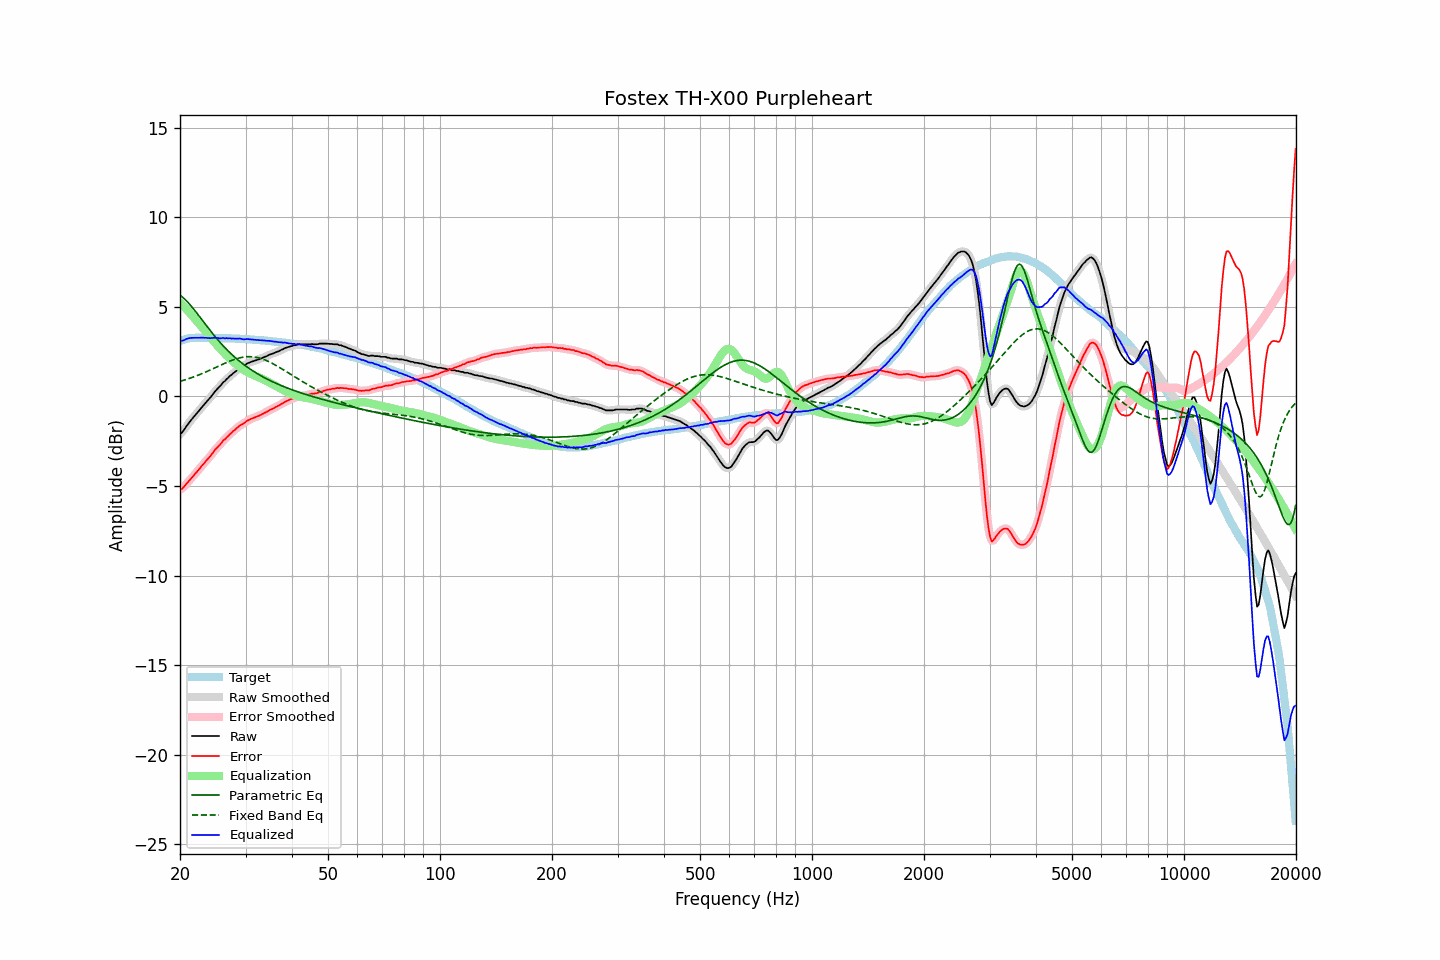

The file beside this chart, header and first rows:
frequency, raw, error, smoothed, error_smoothed, equalization, parametric_eq, fixed_band_eq, equalized_raw, equalized_smoothed, target
20.00, -2.08, -5.18, -2.10, -5.20, 5.23, 5.65, 0.85, 3.15, 3.13, 3.10
20.20, -2.04, -5.17, -2.01, -5.14, 5.14, 5.58, 0.87, 3.10, 3.13, 3.13
20.40, -1.93, -5.09, -1.91, -5.07, 5.05, 5.51, 0.90, 3.13, 3.14, 3.16
20.61, -1.80, -4.98, -1.80, -4.99, 4.96, 5.43, 0.93, 3.16, 3.16, 3.18
20.81, -1.66, -4.87, -1.67, -4.88, 4.87, 5.34, 0.95, 3.21, 3.20, 3.21
21.02, -1.54, -4.78, -1.54, -4.77, 4.77, 5.25, 0.98, 3.24, 3.24, 3.24
21.23, -1.42, -4.67, -1.42, -4.67, 4.68, 5.15, 1.01, 3.26, 3.26, 3.25
21.44, -1.31, -4.57, -1.31, -4.57, 4.58, 5.04, 1.05, 3.27, 3.27, 3.26
21.66, -1.20, -4.47, -1.20, -4.46, 4.47, 4.93, 1.08, 3.27, 3.27, 3.27
21.87, -1.09, -4.36, -1.09, -4.36, 4.36, 4.82, 1.11, 3.28, 3.27, 3.27
22.09, -0.98, -4.26, -0.98, -4.26, 4.25, 4.71, 1.14, 3.28, 3.27, 3.28
22.31, -0.88, -4.16, -0.87, -4.15, 4.15, 4.59, 1.18, 3.27, 3.28, 3.28
22.54, -0.77, -4.05, -0.77, -4.05, 4.04, 4.47, 1.21, 3.28, 3.28, 3.28
22.76, -0.66, -3.94, -0.66, -3.94, 3.94, 4.35, 1.25, 3.28, 3.28, 3.28
22.99, -0.55, -3.82, -0.55, -3.83, 3.84, 4.24, 1.29, 3.29, 3.28, 3.27
23.22, -0.46, -3.73, -0.45, -3.72, 3.73, 4.12, 1.33, 3.27, 3.28, 3.27
23.45, -0.35, -3.62, -0.35, -3.62, 3.62, 4.00, 1.36, 3.28, 3.27, 3.27
23.69, -0.25, -3.52, -0.25, -3.52, 3.51, 3.88, 1.40, 3.27, 3.26, 3.27
23.92, -0.15, -3.42, -0.15, -3.42, 3.41, 3.77, 1.44, 3.26, 3.26, 3.27
24.16, -0.05, -3.32, -0.04, -3.31, 3.30, 3.65, 1.49, 3.25, 3.26, 3.27
24.40, 0.07, -3.20, 0.07, -3.19, 3.19, 3.54, 1.53, 3.26, 3.26, 3.27
24.65, 0.19, -3.07, 0.19, -3.07, 3.08, 3.43, 1.57, 3.27, 3.27, 3.26
24.89, 0.30, -2.96, 0.30, -2.96, 2.97, 3.32, 1.61, 3.28, 3.28, 3.26
25.14, 0.40, -2.86, 0.40, -2.86, 2.87, 3.22, 1.65, 3.27, 3.27, 3.26
25.39, 0.49, -2.77, 0.49, -2.77, 2.76, 3.11, 1.69, 3.26, 3.26, 3.26
25.65, 0.58, -2.68, 0.59, -2.66, 2.66, 3.01, 1.74, 3.24, 3.25, 3.26
25.91, 0.69, -2.56, 0.69, -2.57, 2.56, 2.91, 1.78, 3.25, 3.25, 3.25
26.16, 0.80, -2.45, 0.79, -2.46, 2.47, 2.81, 1.82, 3.27, 3.25, 3.25
26.43, 0.86, -2.39, 0.88, -2.37, 2.38, 2.72, 1.86, 3.24, 3.25, 3.25
26.69, 0.97, -2.28, 0.97, -2.29, 2.29, 2.63, 1.90, 3.26, 3.25, 3.25
26.96, 1.04, -2.21, 1.05, -2.20, 2.20, 2.54, 1.94, 3.24, 3.24, 3.25
27.23, 1.14, -2.10, 1.13, -2.11, 2.11, 2.45, 1.97, 3.25, 3.24, 3.24
27.50, 1.20, -2.04, 1.21, -2.03, 2.03, 2.36, 2.01, 3.23, 3.24, 3.24
27.77, 1.29, -1.94, 1.29, -1.95, 1.95, 2.28, 2.04, 3.24, 3.23, 3.23
28.05, 1.35, -1.88, 1.36, -1.87, 1.87, 2.20, 2.07, 3.22, 3.22, 3.23
28.33, 1.43, -1.79, 1.43, -1.79, 1.79, 2.12, 2.10, 3.23, 3.23, 3.22
28.62, 1.50, -1.72, 1.51, -1.72, 1.72, 2.04, 2.13, 3.22, 3.23, 3.22
28.90, 1.58, -1.64, 1.57, -1.64, 1.65, 1.97, 2.15, 3.23, 3.23, 3.22
29.19, 1.63, -1.58, 1.63, -1.59, 1.59, 1.90, 2.17, 3.22, 3.21, 3.21
29.48, 1.67, -1.54, 1.68, -1.53, 1.52, 1.83, 2.19, 3.20, 3.20, 3.21
29.78, 1.72, -1.48, 1.73, -1.47, 1.46, 1.76, 2.20, 3.19, 3.20, 3.20
30.08, 1.79, -1.41, 1.79, -1.41, 1.41, 1.69, 2.21, 3.20, 3.20, 3.20
30.38, 1.85, -1.34, 1.84, -1.35, 1.36, 1.63, 2.22, 3.21, 3.20, 3.19
30.68, 1.88, -1.31, 1.89, -1.30, 1.31, 1.57, 2.22, 3.19, 3.20, 3.19
30.99, 1.92, -1.26, 1.92, -1.26, 1.27, 1.51, 2.22, 3.19, 3.19, 3.18
31.30, 1.95, -1.22, 1.95, -1.22, 1.22, 1.45, 2.21, 3.18, 3.18, 3.17
31.61, 1.98, -1.19, 1.98, -1.18, 1.18, 1.39, 2.20, 3.17, 3.17, 3.17
31.93, 2.01, -1.15, 2.01, -1.15, 1.15, 1.33, 2.19, 3.16, 3.16, 3.16
32.24, 2.04, -1.11, 2.04, -1.11, 1.11, 1.28, 2.17, 3.15, 3.15, 3.15
32.57, 2.07, -1.08, 2.07, -1.07, 1.07, 1.23, 2.15, 3.14, 3.14, 3.15
32.89, 2.10, -1.04, 2.11, -1.04, 1.03, 1.17, 2.13, 3.13, 3.14, 3.14
33.22, 2.14, -0.99, 2.14, -0.99, 0.99, 1.12, 2.10, 3.13, 3.13, 3.13
33.55, 2.18, -0.95, 2.18, -0.95, 0.94, 1.07, 2.07, 3.13, 3.12, 3.13
33.89, 2.22, -0.90, 2.22, -0.90, 0.90, 1.03, 2.03, 3.12, 3.12, 3.12
34.23, 2.25, -0.86, 2.26, -0.85, 0.85, 0.98, 2.00, 3.10, 3.11, 3.11
34.57, 2.30, -0.80, 2.30, -0.80, 0.81, 0.93, 1.95, 3.11, 3.11, 3.10
34.92, 2.34, -0.75, 2.34, -0.75, 0.76, 0.89, 1.91, 3.10, 3.10, 3.09
35.27, 2.37, -0.71, 2.37, -0.71, 0.71, 0.85, 1.87, 3.08, 3.08, 3.08
35.62, 2.40, -0.67, 2.41, -0.66, 0.66, 0.80, 1.82, 3.07, 3.07, 3.07
35.97, 2.44, -0.62, 2.44, -0.62, 0.62, 0.76, 1.77, 3.06, 3.06, 3.06
... 635 more rows
